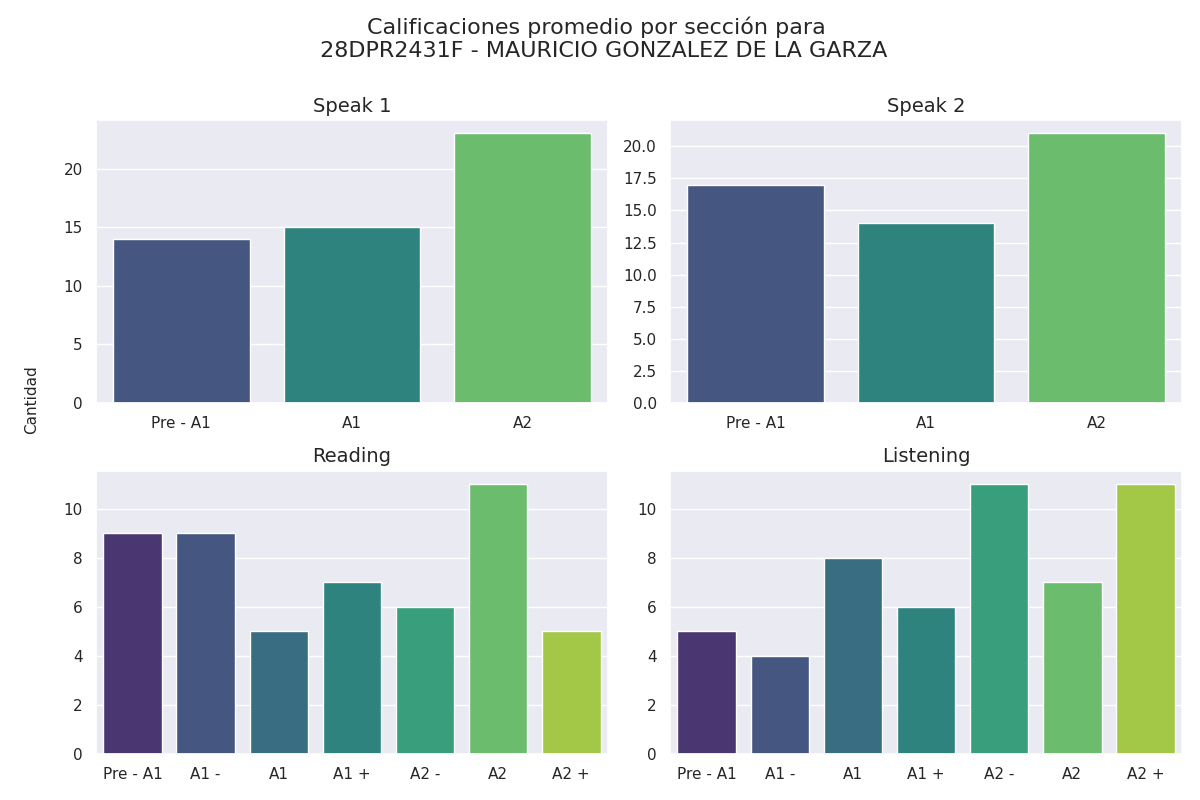

The file beside this chart, header and first rows:
seccion, calificacion, cantidad
speak 1, Pre - A1, 14
speak 1, A1, 15
speak 1, A2, 23
speak 2, Pre - A1, 17
speak 2, A1, 14
speak 2, A2, 21
reading, Pre - A1, 9
reading, A1 -, 9
reading, A1, 5
reading, A1 +, 7
reading, A2 -, 6
reading, A2, 11
reading, A2 +, 5
listening, Pre - A1, 5
listening, A1 -, 4
listening, A1, 8
listening, A1 +, 6
listening, A2 -, 11
listening, A2, 7
listening, A2 +, 11
